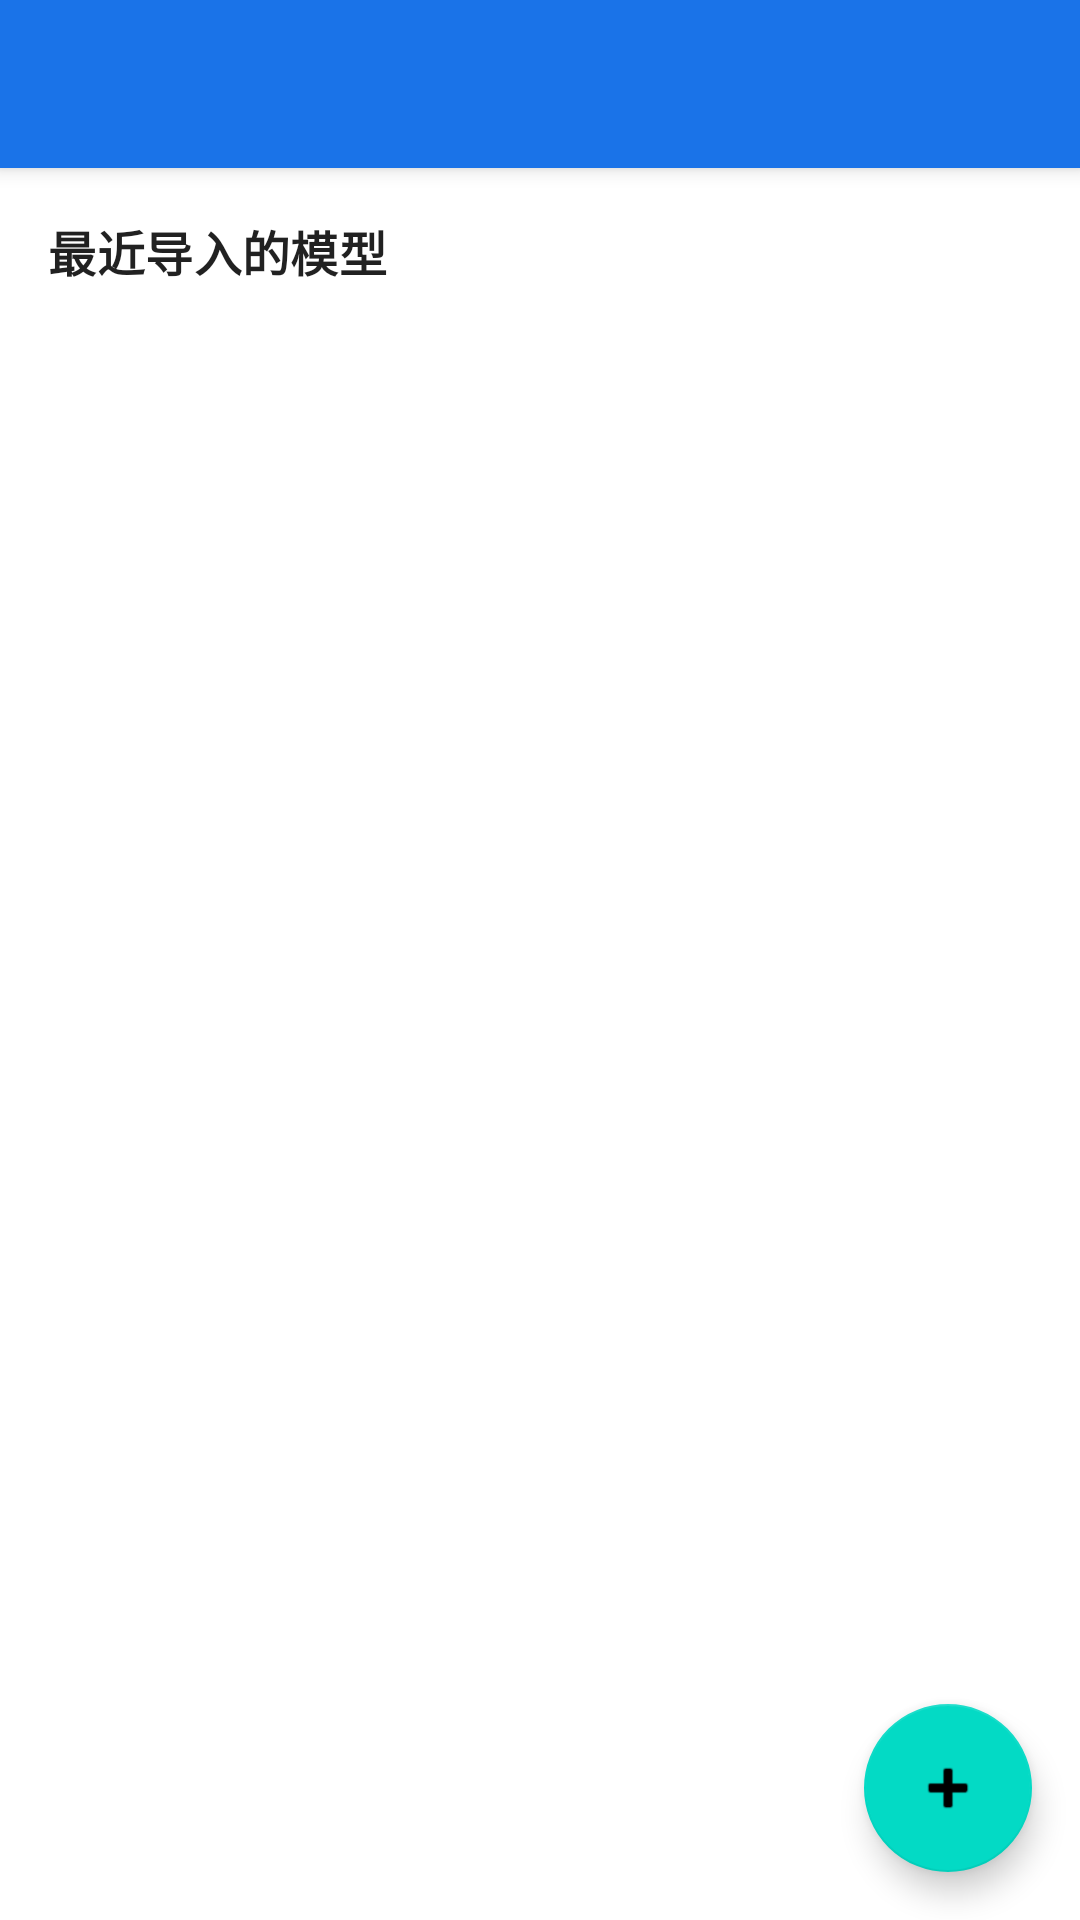

This screen was rendered from an Android layout file. Write that file and the resources it references.
<!-- AndroidManifest.xml: application theme Theme.OrcaSlicer -->
<!-- res/layout/activity_import.xml -->
<?xml version="1.0" encoding="utf-8"?>
<androidx.coordinatorlayout.widget.CoordinatorLayout xmlns:android="http://schemas.android.com/apk/res/android"
    xmlns:app="http://schemas.android.com/apk/res-auto"
    xmlns:tools="http://schemas.android.com/tools"
    android:layout_width="match_parent"
    android:layout_height="match_parent"
    tools:context=".ImportActivity">

    <com.google.android.material.appbar.AppBarLayout
        android:layout_width="match_parent"
        android:layout_height="wrap_content"
        android:theme="@style/Theme.OrcaSlicer.AppBarOverlay">

        <androidx.appcompat.widget.Toolbar
            android:id="@+id/toolbar"
            android:layout_width="match_parent"
            android:layout_height="?attr/actionBarSize"
            android:background="?attr/colorPrimary"
            app:popupTheme="@style/Theme.OrcaSlicer.PopupOverlay" />

    </com.google.android.material.appbar.AppBarLayout>

    <androidx.constraintlayout.widget.ConstraintLayout
        android:layout_width="match_parent"
        android:layout_height="match_parent"
        app:layout_behavior="@string/appbar_scrolling_view_behavior">

        <TextView
            android:id="@+id/textRecentModels"
            android:layout_width="wrap_content"
            android:layout_height="wrap_content"
            android:layout_marginStart="16dp"
            android:layout_marginTop="16dp"
            android:text="最近导入的模型"
            android:textAppearance="@style/TextAppearance.MaterialComponents.Subtitle1"
            android:textStyle="bold"
            app:layout_constraintStart_toStartOf="parent"
            app:layout_constraintTop_toTopOf="parent" />

        <androidx.recyclerview.widget.RecyclerView
            android:id="@+id/recyclerModels"
            android:layout_width="0dp"
            android:layout_height="0dp"
            android:layout_marginTop="8dp"
            android:clipToPadding="false"
            android:paddingBottom="80dp"
            app:layout_constraintBottom_toBottomOf="parent"
            app:layout_constraintEnd_toEndOf="parent"
            app:layout_constraintStart_toStartOf="parent"
            app:layout_constraintTop_toBottomOf="@+id/textRecentModels"
            tools:listitem="@layout/item_model" />

        <TextView
            android:id="@+id/emptyView"
            android:layout_width="wrap_content"
            android:layout_height="wrap_content"
            android:text="没有最近导入的模型"
            android:textAppearance="@style/TextAppearance.MaterialComponents.Body1"
            android:visibility="gone"
            app:layout_constraintBottom_toBottomOf="parent"
            app:layout_constraintEnd_toEndOf="parent"
            app:layout_constraintStart_toStartOf="parent"
            app:layout_constraintTop_toTopOf="parent" />

        <ProgressBar
            android:id="@+id/progressBar"
            style="?android:attr/progressBarStyle"
            android:layout_width="wrap_content"
            android:layout_height="wrap_content"
            android:visibility="gone"
            app:layout_constraintBottom_toBottomOf="parent"
            app:layout_constraintEnd_toEndOf="parent"
            app:layout_constraintStart_toStartOf="parent"
            app:layout_constraintTop_toTopOf="parent" />

    </androidx.constraintlayout.widget.ConstraintLayout>

    <com.google.android.material.floatingactionbutton.FloatingActionButton
        android:id="@+id/fabImport"
        android:layout_width="wrap_content"
        android:layout_height="wrap_content"
        android:layout_gravity="bottom|end"
        android:layout_marginEnd="16dp"
        android:layout_marginBottom="16dp"
        android:contentDescription="导入模型"
        app:srcCompat="@android:drawable/ic_input_add" />

</androidx.coordinatorlayout.widget.CoordinatorLayout>
<!-- res/layout/item_model.xml (included above) -->
<?xml version="1.0" encoding="utf-8"?>
<com.google.android.material.card.MaterialCardView xmlns:android="http://schemas.android.com/apk/res/android"
    xmlns:app="http://schemas.android.com/apk/res-auto"
    xmlns:tools="http://schemas.android.com/tools"
    android:layout_width="match_parent"
    android:layout_height="wrap_content"
    android:layout_marginStart="8dp"
    android:layout_marginTop="4dp"
    android:layout_marginEnd="8dp"
    android:layout_marginBottom="4dp"
    app:cardCornerRadius="8dp"
    app:cardElevation="2dp">

    <androidx.constraintlayout.widget.ConstraintLayout
        android:layout_width="match_parent"
        android:layout_height="wrap_content"
        android:padding="16dp">

        <ImageView
            android:id="@+id/imageModelType"
            android:layout_width="48dp"
            android:layout_height="48dp"
            android:contentDescription="模型文件类型图标"
            app:layout_constraintBottom_toBottomOf="parent"
            app:layout_constraintStart_toStartOf="parent"
            app:layout_constraintTop_toTopOf="parent"
            tools:srcCompat="@drawable/ic_file_stl" />

        <TextView
            android:id="@+id/textModelName"
            android:layout_width="0dp"
            android:layout_height="wrap_content"
            android:layout_marginStart="16dp"
            android:layout_marginEnd="8dp"
            android:ellipsize="end"
            android:maxLines="1"
            android:textAppearance="@style/TextAppearance.MaterialComponents.Body1"
            android:textStyle="bold"
            app:layout_constraintEnd_toEndOf="parent"
            app:layout_constraintStart_toEndOf="@+id/imageModelType"
            app:layout_constraintTop_toTopOf="@+id/imageModelType"
            tools:text="example_model.stl" />

        <TextView
            android:id="@+id/textModelDate"
            android:layout_width="0dp"
            android:layout_height="wrap_content"
            android:layout_marginTop="4dp"
            android:textAppearance="@style/TextAppearance.MaterialComponents.Caption"
            android:textColor="?android:attr/textColorSecondary"
            app:layout_constraintEnd_toEndOf="@+id/textModelName"
            app:layout_constraintStart_toStartOf="@+id/textModelName"
            app:layout_constraintTop_toBottomOf="@+id/textModelName"
            tools:text="2023-05-15 14:30" />

    </androidx.constraintlayout.widget.ConstraintLayout>
</com.google.android.material.card.MaterialCardView>
<!-- resources referenced by this layout -->
<resources>
  <!-- drawable ic_file_stl (drawable) -->
  <vector xmlns:android="http://schemas.android.com/apk/res/android"
      android:width="24dp"
      android:height="24dp"
      android:viewportWidth="24"
      android:viewportHeight="24">
      <path
          android:fillColor="#FF5722"
          android:pathData="M14,2H6C4.9,2 4,2.9 4,4V20C4,21.1 4.9,22 6,22H18C19.1,22 20,21.1 20,20V8L14,2Z" />
      <path
          android:fillColor="#FFFFFF"
          android:pathData="M14,8V3.5L18.5,8H14Z" />
      <path
          android:fillColor="#FFFFFF"
          android:pathData="M8,12V16H9.5V14.5H10.5V16H12V12H10.5V13.5H9.5V12H8Z" />
      <path
          android:fillColor="#FFFFFF"
          android:pathData="M13,12V16H14.5V14.5H16.5V16H18V12H16.5V13.5H14.5V12H13Z" />
  </vector>
  <string name="appbar_scrolling_view_behavior">com.google.android.material.appbar.AppBarLayout$ScrollingViewBehavior</string>
  <style name="Theme.OrcaSlicer" parent="Theme.MaterialComponents.DayNight.NoActionBar">
          
          <item name="colorPrimary">#1A73E8</item>
          <item name="colorPrimaryVariant">#0D47A1</item>
          <item name="colorOnPrimary">@color/white</item>
          
          
          <item name="colorSecondary">#03DAC5</item>
          <item name="colorSecondaryVariant">#018786</item>
          <item name="colorOnSecondary">@color/black</item>
          
          
          <item name="android:statusBarColor" tools:targetApi="l">?attr/colorPrimaryVariant</item>
          
          
          <item name="android:fontFamily">sans-serif-medium</item>
      </style>
  <color name="white">#FFFFFFFF</color>
  <color name="black">#FF000000</color>
</resources>
